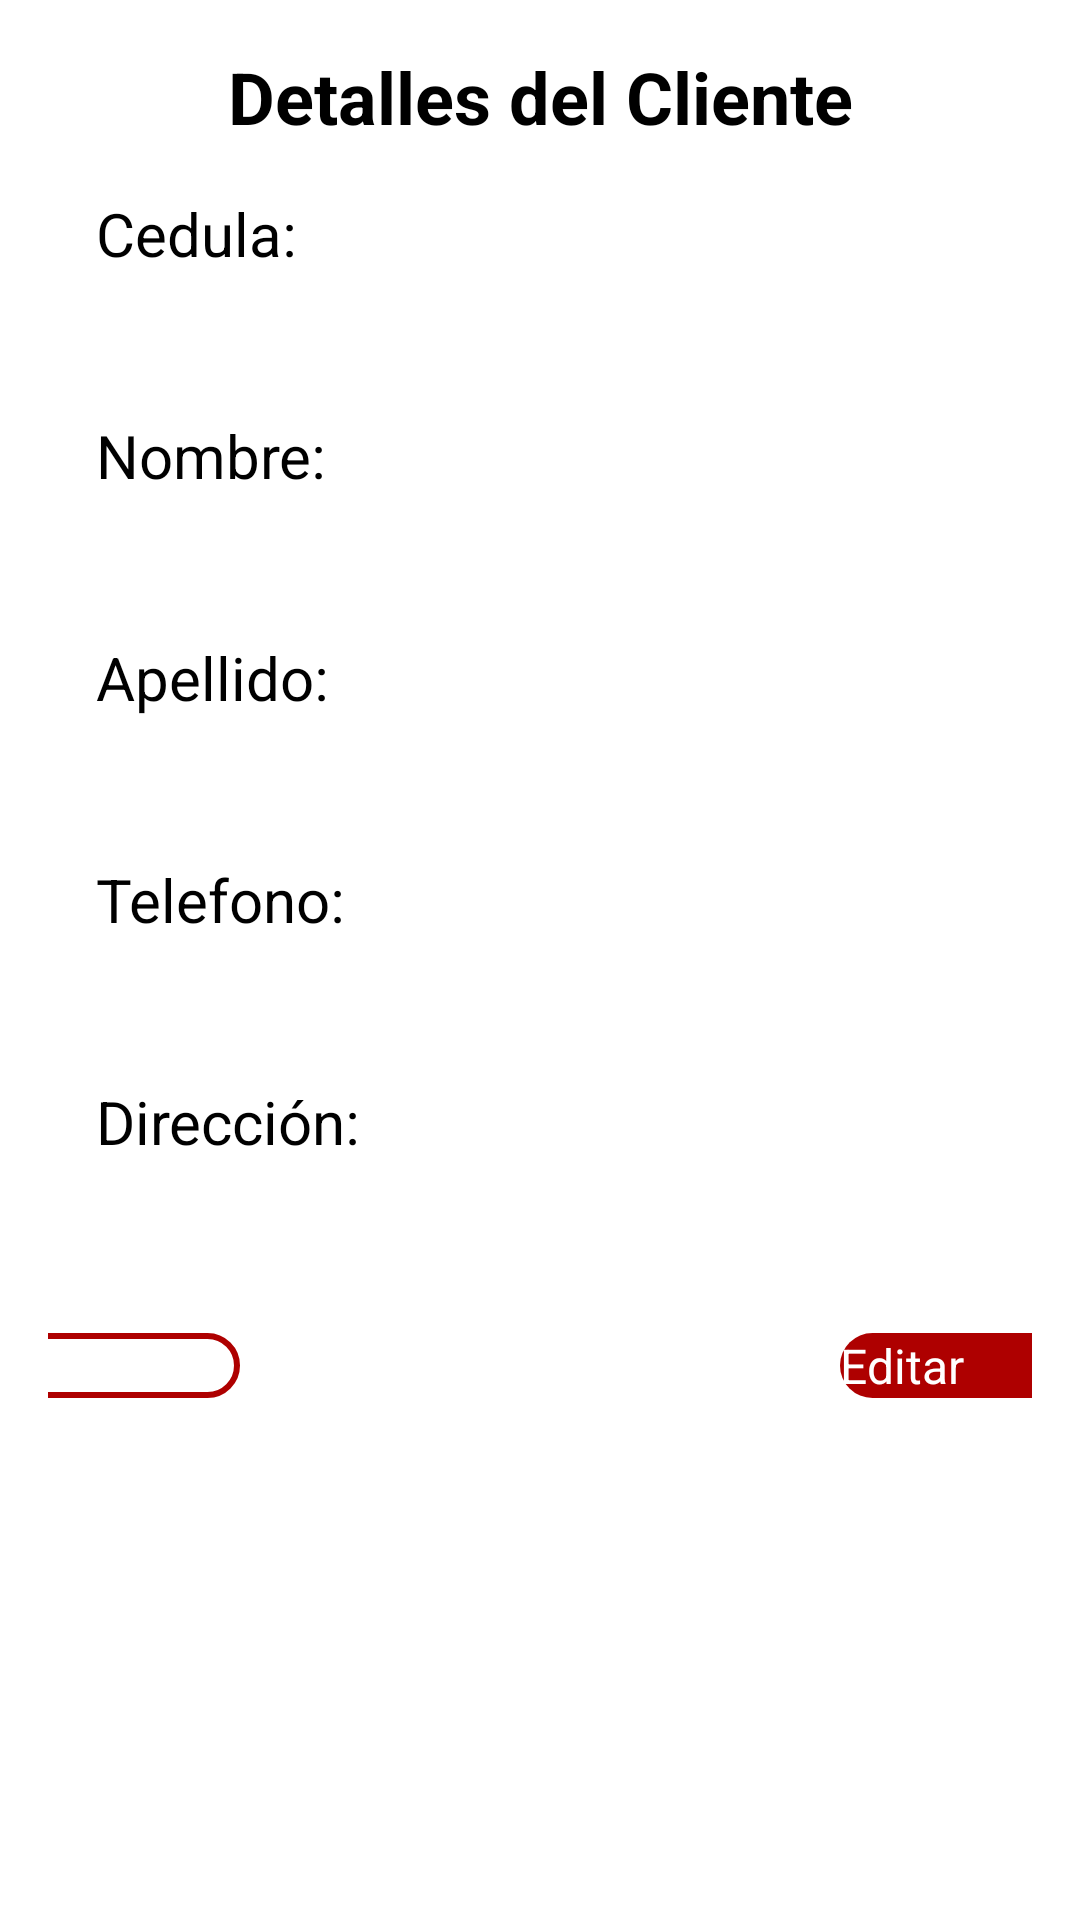

Here is an Android app screen rendered from its layout file. Give the layout XML and the strings, colors and styles it references.
<!-- AndroidManifest.xml: application theme Theme.DonAlonsoPOS -->
<!-- res/layout/fragment_detalles_cliente.xml -->
<?xml version="1.0" encoding="utf-8"?>
<LinearLayout xmlns:android="http://schemas.android.com/apk/res/android"
    xmlns:tools="http://schemas.android.com/tools"
    android:id="@+id/frameLayout"
    android:layout_width="match_parent"
    android:layout_height="match_parent"
    android:orientation="vertical"
    android:padding="16dp"
    tools:context=".ui.clientes.DetallesCliente">

    
    <LinearLayout
        android:layout_width="match_parent"
        android:layout_height="wrap_content"
        android:orientation="horizontal"
        android:gravity="center_vertical">

        
        <TextView
            android:id="@+id/tvTitulo"
            android:layout_width="0dp"
            android:layout_height="wrap_content"
            android:layout_weight="1"
            android:text="Detalles del Cliente"
            android:textAlignment="center"
            android:textSize="24sp"
            android:textStyle="bold" />

        
    </LinearLayout>

    
    <LinearLayout
        android:layout_width="match_parent"
        android:layout_height="wrap_content"
        android:orientation="vertical"
        android:weightSum="1">

        
        <LinearLayout
            android:layout_width="match_parent"
            android:layout_height="wrap_content"
            android:layout_marginBottom="10dp"
            android:orientation="vertical"
            android:paddingStart="16dp">

            
            <LinearLayout
                android:layout_width="match_parent"
                android:layout_height="wrap_content"
                android:layout_marginTop="16dp"
                android:orientation="vertical">

                <TextView
                    android:id="@+id/tvCedula"
                    android:layout_width="match_parent"
                    android:layout_height="wrap_content"
                    android:text="Cedula:"
                    android:textSize="20sp" />

                <TextView
                    android:id="@+id/tvCedulaContenido"
                    android:layout_width="match_parent"
                    android:layout_height="wrap_content"
                    android:layout_marginStart="8dp"
                    android:layout_marginTop="4dp"
                    android:textSize="20sp" />
            </LinearLayout>

            
            <LinearLayout
                android:layout_width="match_parent"
                android:layout_height="wrap_content"
                android:layout_marginTop="16dp"
                android:orientation="vertical">

                <TextView
                    android:id="@+id/tvNombre"
                    android:layout_width="match_parent"
                    android:layout_height="wrap_content"
                    android:text="Nombre:"
                    android:textSize="20sp" />

                <TextView
                    android:id="@+id/tvNombreContenido"
                    android:layout_width="match_parent"
                    android:layout_height="wrap_content"
                    android:layout_marginStart="8dp"
                    android:layout_marginTop="4dp"
                    android:textSize="20sp" />
            </LinearLayout>

            
            <LinearLayout
                android:layout_width="match_parent"
                android:layout_height="wrap_content"
                android:layout_marginTop="16dp"
                android:orientation="vertical">

                <TextView
                    android:id="@+id/tvApellido"
                    android:layout_width="match_parent"
                    android:layout_height="wrap_content"
                    android:text="Apellido:"
                    android:textSize="20sp" />

                <TextView
                    android:id="@+id/tvApellidoContenido"
                    android:layout_width="match_parent"
                    android:layout_height="wrap_content"
                    android:layout_marginStart="8dp"
                    android:layout_marginTop="4dp"
                    android:textSize="20sp" />
            </LinearLayout>

            
            <LinearLayout
                android:layout_width="match_parent"
                android:layout_height="wrap_content"
                android:layout_marginTop="16dp"
                android:orientation="vertical">

                <TextView
                    android:id="@+id/tvTelefono"
                    android:layout_width="match_parent"
                    android:layout_height="wrap_content"
                    android:text="Telefono:"
                    android:textSize="20sp" />

                <TextView
                    android:id="@+id/tvTelefonoContenido"
                    android:layout_width="match_parent"
                    android:layout_height="wrap_content"
                    android:layout_marginStart="8dp"
                    android:layout_marginTop="4dp"
                    android:textSize="20sp" />
            </LinearLayout>

            <LinearLayout
                android:layout_width="match_parent"
                android:layout_height="wrap_content"
                android:layout_marginTop="16dp"
                android:orientation="vertical">

                <TextView
                    android:id="@+id/tvDireccion"
                    android:layout_width="match_parent"
                    android:layout_height="wrap_content"
                    android:text="Dirección:"
                    android:textSize="20sp" />

                <TextView
                    android:id="@+id/tvDireccionContenido"
                    android:layout_width="match_parent"
                    android:layout_height="wrap_content"
                    android:layout_marginStart="8dp"
                    android:layout_marginTop="4dp"
                    android:textSize="20sp" />
            </LinearLayout>

            
        </LinearLayout>
    </LinearLayout>

    
    <LinearLayout
        android:layout_width="match_parent"
        android:layout_height="wrap_content"
        android:layout_gravity="center"
        android:layout_marginTop="16dp"
        android:gravity="center"
        android:orientation="horizontal">

        
        <Button
            android:id="@+id/btnEliminar"
            android:layout_width="200dp"
            android:layout_height="wrap_content"
            android:layout_marginEnd="200dp"
            android:background="@drawable/btn_secundary"
            android:text="Eliminar"
            android:textColor="@color/red"
            android:textSize="16sp" />

        
        <Button
            android:id="@+id/btnEditar"
            android:layout_width="200dp"
            android:layout_height="wrap_content"
            android:background="@drawable/btn_primary"
            android:text="Editar"
            android:textColor="@color/white"
            android:textSize="16sp" />
    </LinearLayout>
</LinearLayout>
<!-- resources referenced by this layout -->
<resources>
  <color name="red">#ae0000</color>
  <color name="white">#FFFFFFFF</color>
  <!-- drawable btn_primary (drawable) -->
  <?xml version="1.0" encoding="utf-8"?>
  <shape android:shape="rectangle" xmlns:android="http://schemas.android.com/apk/res/android">
  
      <solid android:color="@color/red"/>
      <corners android:radius="20dp"/>
  
  </shape>
  <!-- drawable btn_secundary (drawable) -->
  <?xml version="1.0" encoding="utf-8"?>
  <shape android:shape="rectangle" xmlns:android="http://schemas.android.com/apk/res/android">
  
      <solid android:color="@color/white"/>
      <stroke
          android:width="2dp"
          android:color="@color/red" /> 
      <corners android:radius="20dp" /> 
  
  </shape>
  <style name="Theme.DonAlonsoPOS" parent="Base.Theme.DonAlonsoPOS" />
  <style name="Base.Theme.DonAlonsoPOS" parent="Theme.AppCompat.Light.NoActionBar">
          
          <item name="colorPrimary">@color/red</item>
      </style>
</resources>
